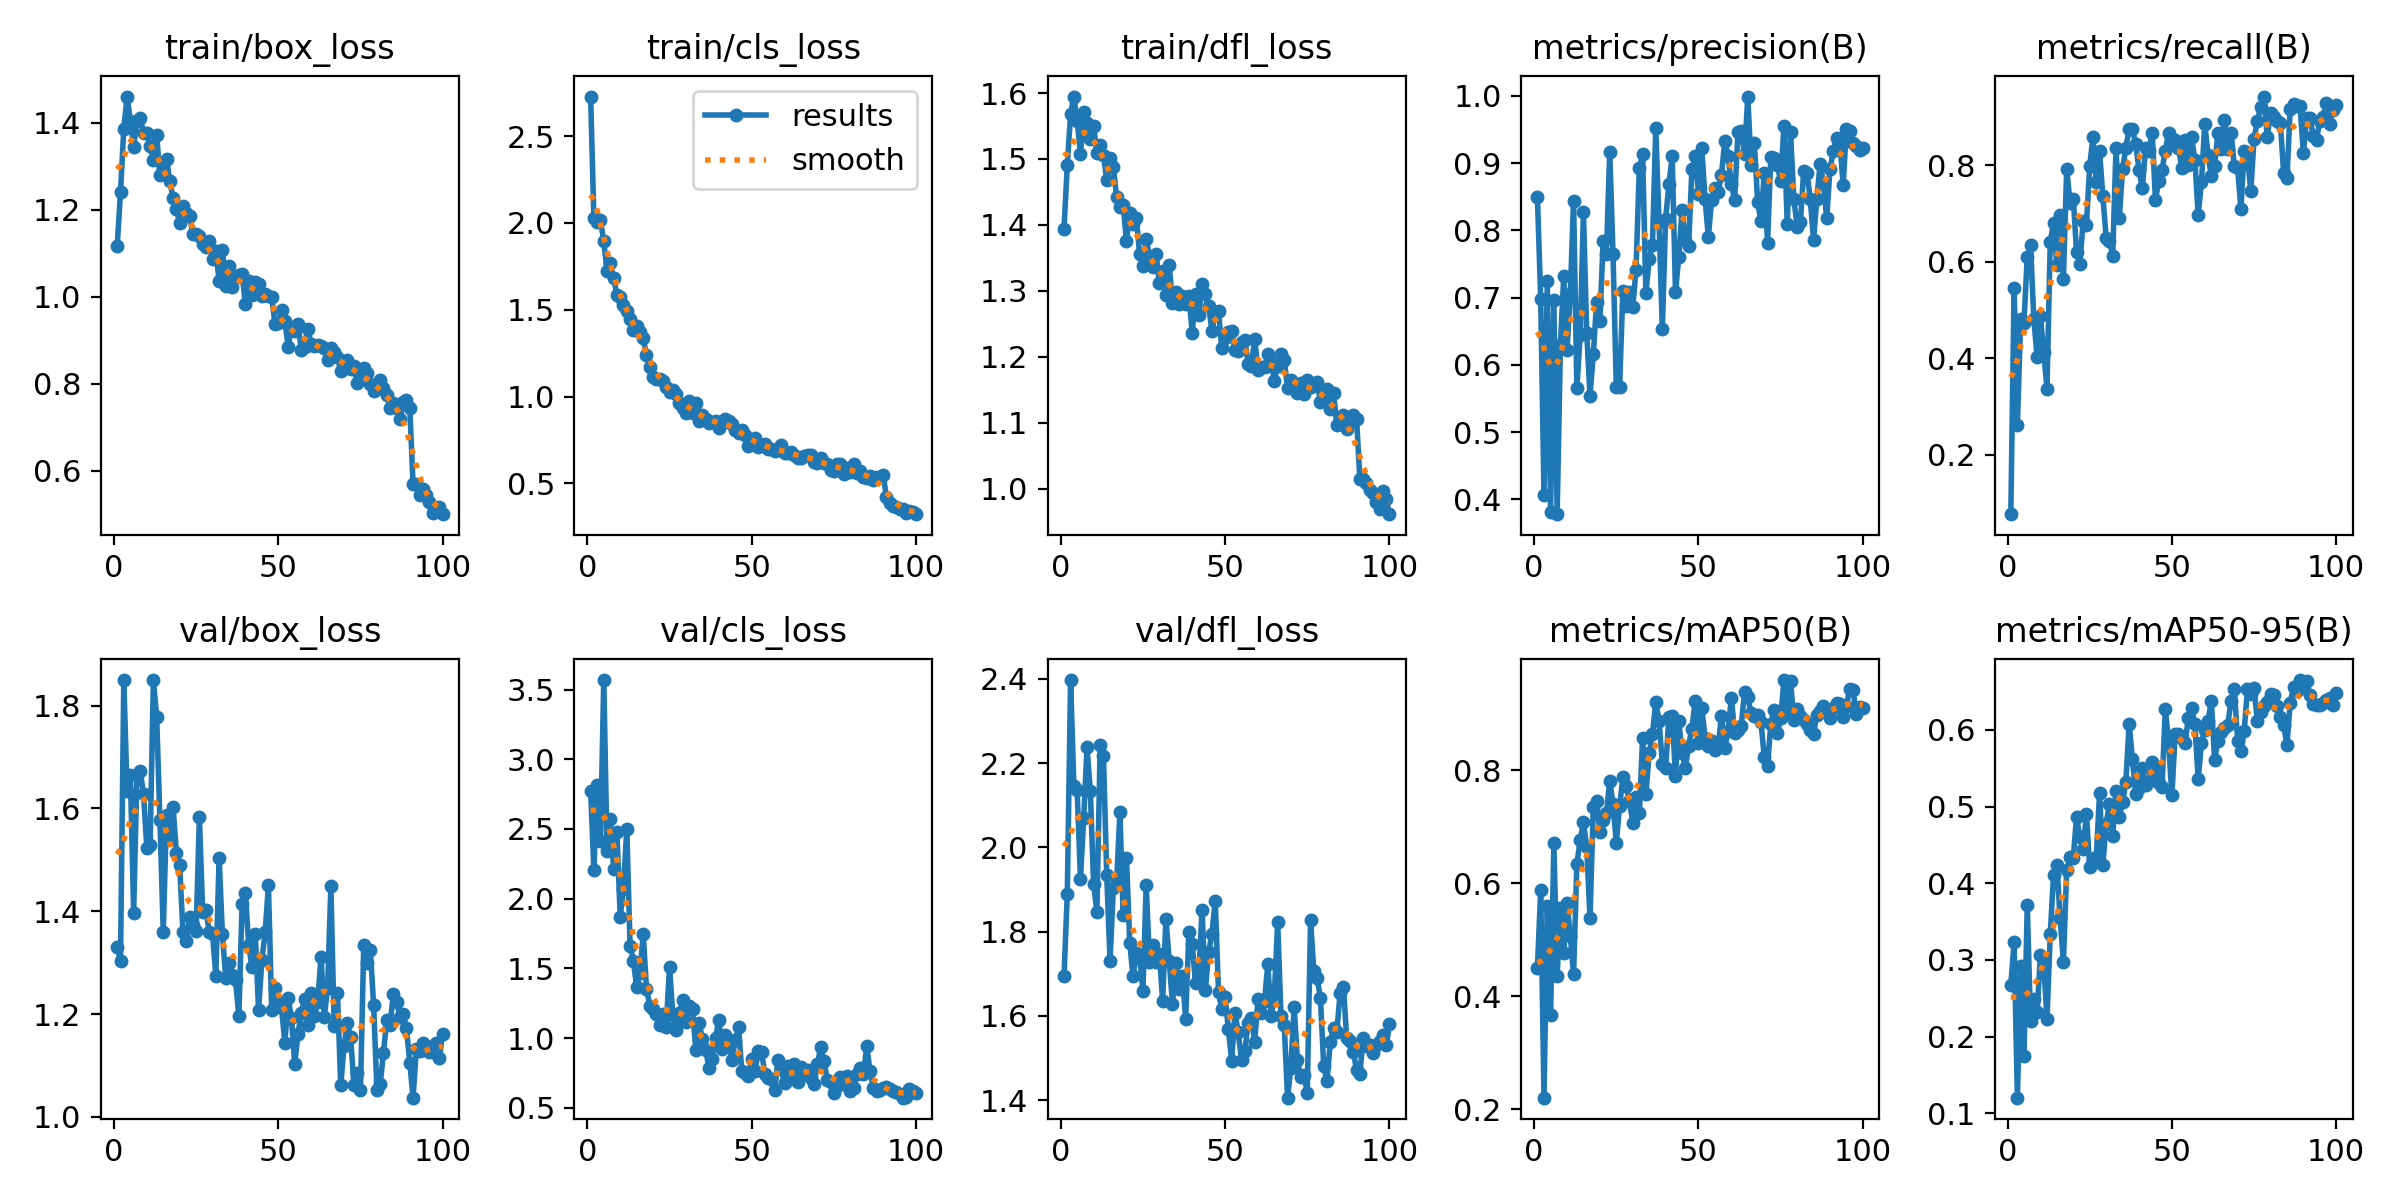

Values plotted in this chart, from the file beside it:
epoch, time, train/box_loss, train/cls_loss, train/dfl_loss, metrics/precision(B), metrics/recall(B), metrics/mAP50(B), metrics/mAP50-95(B), val/box_loss, val/cls_loss, val/dfl_loss, lr/pg0, lr/pg1, lr/pg2
1, 7.117, 1.118, 2.727, 1.394, 0.8494, 0.07692, 0.4507, 0.2675, 1.33, 2.775, 1.694, 0.0005427, 0.0005427, 0.0005427
2, 14.06, 1.241, 2.027, 1.491, 0.6982, 0.5465, 0.5876, 0.3228, 1.304, 2.207, 1.891, 0.001088, 0.001088, 0.001088
3, 20.98, 1.387, 2.006, 1.568, 0.4068, 0.262, 0.2204, 0.1205, 1.85, 2.816, 2.397, 0.001621, 0.001621, 0.001621
4, 27.32, 1.461, 2.015, 1.595, 0.7242, 0.4816, 0.56, 0.2922, 1.634, 2.414, 2.146, 0.001617, 0.001617, 0.001617
5, 34.53, 1.405, 1.894, 1.558, 0.3809, 0.4736, 0.3671, 0.1752, 1.666, 3.568, 2.136, 0.001601, 0.001601, 0.001601
6, 41.75, 1.345, 1.723, 1.507, 0.6967, 0.6106, 0.6707, 0.3712, 1.397, 2.344, 1.926, 0.001584, 0.001584, 0.001584
7, 49.68, 1.406, 1.77, 1.571, 0.3782, 0.6346, 0.4365, 0.2206, 1.665, 2.568, 2.07, 0.001568, 0.001568, 0.001568
8, 56.97, 1.412, 1.681, 1.555, 0.6289, 0.4808, 0.5561, 0.2491, 1.673, 2.213, 2.238, 0.001551, 0.001551, 0.001551
9, 64.08, 1.377, 1.586, 1.53, 0.7314, 0.4031, 0.4762, 0.2319, 1.628, 2.481, 2.134, 0.001535, 0.001535, 0.001535
10, 71.99, 1.376, 1.573, 1.551, 0.6214, 0.4872, 0.5645, 0.3061, 1.524, 1.871, 1.913, 0.001518, 0.001518, 0.001518
11, 79.67, 1.346, 1.525, 1.509, 0.7059, 0.4129, 0.507, 0.2951, 1.529, 2.071, 1.847, 0.001502, 0.001502, 0.001502
12, 87.12, 1.316, 1.495, 1.522, 0.8432, 0.3373, 0.4386, 0.2234, 1.85, 2.503, 2.243, 0.001485, 0.001485, 0.001485
13, 94.31, 1.371, 1.447, 1.506, 0.565, 0.6418, 0.634, 0.3339, 1.778, 1.664, 2.216, 0.001469, 0.001469, 0.001469
14, 100.5, 1.28, 1.381, 1.469, 0.6439, 0.6803, 0.6764, 0.4106, 1.577, 1.556, 1.934, 0.001452, 0.001452, 0.001452
15, 104.8, 1.299, 1.408, 1.501, 0.8267, 0.5928, 0.708, 0.4243, 1.36, 1.365, 1.731, 0.001436, 0.001436, 0.001436
16, 109.6, 1.317, 1.369, 1.488, 0.6474, 0.6977, 0.6642, 0.3541, 1.587, 1.464, 1.903, 0.001419, 0.001419, 0.001419
17, 114.9, 1.266, 1.338, 1.442, 0.5543, 0.5649, 0.5382, 0.2977, 1.542, 1.748, 1.915, 0.001403, 0.001403, 0.001403
18, 120.4, 1.227, 1.239, 1.427, 0.6156, 0.7932, 0.736, 0.417, 1.603, 1.354, 2.083, 0.001386, 0.001386, 0.001386
19, 126.2, 1.202, 1.17, 1.43, 0.6932, 0.7226, 0.7457, 0.4341, 1.513, 1.232, 1.839, 0.00137, 0.00137, 0.00137
20, 132, 1.169, 1.113, 1.375, 0.6653, 0.7312, 0.6907, 0.4332, 1.489, 1.21, 1.974, 0.001353, 0.001353, 0.001353
21, 137.7, 1.21, 1.099, 1.419, 0.7842, 0.6213, 0.712, 0.4868, 1.359, 1.172, 1.772, 0.001337, 0.001337, 0.001337
22, 143.5, 1.192, 1.103, 1.401, 0.7652, 0.5961, 0.7243, 0.4598, 1.342, 1.095, 1.694, 0.00132, 0.00132, 0.00132
23, 149.2, 1.186, 1.087, 1.411, 0.9166, 0.6836, 0.7814, 0.4449, 1.389, 1.17, 1.748, 0.001304, 0.001304, 0.001304
24, 154.9, 1.144, 1.056, 1.356, 0.7651, 0.677, 0.7406, 0.4897, 1.373, 1.082, 1.743, 0.001287, 0.001287, 0.001287
25, 160.4, 1.144, 1.025, 1.337, 0.5664, 0.7981, 0.6721, 0.4212, 1.361, 1.513, 1.659, 0.001271, 0.001271, 0.001271
26, 166, 1.14, 1.036, 1.378, 0.5678, 0.8591, 0.7361, 0.4308, 1.583, 1.167, 1.91, 0.001254, 0.001254, 0.001254
27, 171.7, 1.122, 1.012, 1.353, 0.71, 0.7655, 0.7877, 0.4336, 1.399, 1.056, 1.729, 0.001238, 0.001238, 0.001238
28, 177.9, 1.115, 0.9607, 1.336, 0.6879, 0.8294, 0.7727, 0.5174, 1.402, 1.177, 1.769, 0.001221, 0.001221, 0.001221
29, 183.9, 1.128, 0.9351, 1.356, 0.7081, 0.7356, 0.7456, 0.4241, 1.36, 1.271, 1.727, 0.001205, 0.001205, 0.001205
30, 190.7, 1.086, 0.9037, 1.312, 0.686, 0.6502, 0.7075, 0.4774, 1.355, 1.118, 1.748, 0.001188, 0.001188, 0.001188
31, 197.5, 1.106, 0.9733, 1.331, 0.7417, 0.6432, 0.7521, 0.5039, 1.275, 1.23, 1.635, 0.001172, 0.001172, 0.001172
32, 203.9, 1.035, 0.9036, 1.293, 0.8923, 0.6127, 0.7247, 0.4622, 1.503, 1.209, 1.831, 0.001155, 0.001155, 0.001155
33, 210.6, 1.108, 0.9614, 1.339, 0.9129, 0.8365, 0.8573, 0.5206, 1.355, 0.9113, 1.731, 0.001139, 0.001139, 0.001139
34, 217.4, 1.025, 0.8591, 1.282, 0.7068, 0.6903, 0.7586, 0.487, 1.27, 1.108, 1.629, 0.001122, 0.001122, 0.001122
35, 224.3, 1.072, 0.8959, 1.299, 0.7571, 0.7924, 0.8304, 0.5056, 1.299, 0.9957, 1.726, 0.001106, 0.001106, 0.001106
36, 231.6, 1.022, 0.8724, 1.281, 0.7782, 0.8365, 0.8639, 0.5322, 1.276, 0.9163, 1.665, 0.001089, 0.001089, 0.001089
37, 238.6, 1.044, 0.8467, 1.292, 0.9517, 0.875, 0.9212, 0.6083, 1.266, 0.7858, 1.695, 0.001073, 0.001073, 0.001073
38, 246, 1.05, 0.8527, 1.28, 0.8127, 0.875, 0.8881, 0.5614, 1.195, 0.8522, 1.593, 0.001056, 0.001056, 0.001056
39, 253.4, 1.051, 0.858, 1.292, 0.6533, 0.8438, 0.8121, 0.5167, 1.415, 0.9986, 1.799, 0.00104, 0.00104, 0.00104
40, 260.1, 0.9826, 0.8178, 1.236, 0.8171, 0.79, 0.8041, 0.5244, 1.435, 1.131, 1.771, 0.001023, 0.001023, 0.001023
41, 267, 1.036, 0.849, 1.295, 0.8683, 0.7529, 0.8946, 0.5497, 1.334, 0.9195, 1.678, 0.001007, 0.001007, 0.001007
42, 274.4, 1.003, 0.872, 1.263, 0.9099, 0.8365, 0.8962, 0.528, 1.291, 1.021, 1.695, 0.0009904, 0.0009904, 0.0009904
43, 281.3, 1.035, 0.8588, 1.31, 0.708, 0.8293, 0.7903, 0.5327, 1.356, 0.9825, 1.852, 0.0009739, 0.0009739, 0.0009739
44, 287.1, 1.03, 0.8439, 1.296, 0.7601, 0.8678, 0.8877, 0.5578, 1.208, 0.8452, 1.661, 0.0009574, 0.0009574, 0.0009574
45, 291.6, 1.001, 0.809, 1.278, 0.8308, 0.7284, 0.8314, 0.5488, 1.304, 0.983, 1.751, 0.0009409, 0.0009409, 0.0009409
46, 296.1, 1.006, 0.7878, 1.239, 0.7854, 0.7668, 0.804, 0.5314, 1.359, 1.078, 1.795, 0.0009244, 0.0009244, 0.0009244
47, 300.9, 1.002, 0.8071, 1.266, 0.7774, 0.7909, 0.8438, 0.5259, 1.45, 0.761, 1.874, 0.0009078, 0.0009078, 0.0009078
48, 306.1, 0.9994, 0.7807, 1.27, 0.8905, 0.8301, 0.874, 0.6274, 1.208, 0.7489, 1.656, 0.0008913, 0.0008913, 0.0008913
49, 311.8, 0.9376, 0.7135, 1.213, 0.9101, 0.8678, 0.9236, 0.5833, 1.25, 0.7272, 1.615, 0.0008748, 0.0008748, 0.0008748
50, 317.1, 0.9406, 0.75, 1.229, 0.8544, 0.8438, 0.8484, 0.5147, 1.226, 0.8528, 1.646, 0.0008583, 0.0008583, 0.0008583
51, 322.7, 0.9686, 0.7635, 1.237, 0.9219, 0.8532, 0.911, 0.5943, 1.212, 0.7638, 1.569, 0.0008418, 0.0008418, 0.0008418
52, 328.3, 0.9446, 0.7112, 1.239, 0.8467, 0.8365, 0.8578, 0.5952, 1.143, 0.9045, 1.493, 0.0008253, 0.0008253, 0.0008253
53, 334.3, 0.8853, 0.7232, 1.21, 0.7899, 0.7954, 0.8436, 0.5899, 1.231, 0.8996, 1.606, 0.0008088, 0.0008088, 0.0008088
54, 340.3, 0.9285, 0.7271, 1.209, 0.8458, 0.8522, 0.8529, 0.5828, 1.192, 0.745, 1.561, 0.0007923, 0.0007923, 0.0007923
55, 345.8, 0.922, 0.6979, 1.222, 0.8628, 0.8016, 0.8354, 0.6149, 1.103, 0.7099, 1.494, 0.0007758, 0.0007758, 0.0007758
56, 351.1, 0.9371, 0.6975, 1.226, 0.8575, 0.8586, 0.844, 0.6286, 1.161, 0.7055, 1.516, 0.0007593, 0.0007593, 0.0007593
57, 357, 0.8781, 0.6893, 1.19, 0.8828, 0.8108, 0.896, 0.6071, 1.203, 0.6279, 1.583, 0.0007428, 0.0007428, 0.0007428
58, 363.3, 0.8839, 0.6915, 1.187, 0.9329, 0.6971, 0.8391, 0.5359, 1.229, 0.8413, 1.595, 0.0007263, 0.0007263, 0.0007263
59, 369.2, 0.9257, 0.7185, 1.228, 0.9102, 0.765, 0.8698, 0.5833, 1.179, 0.7746, 1.538, 0.0007098, 0.0007098, 0.0007098
60, 375.5, 0.8913, 0.6772, 1.18, 0.8683, 0.8865, 0.929, 0.6002, 1.24, 0.674, 1.64, 0.0006933, 0.0006933, 0.0006933
... 40 more rows
